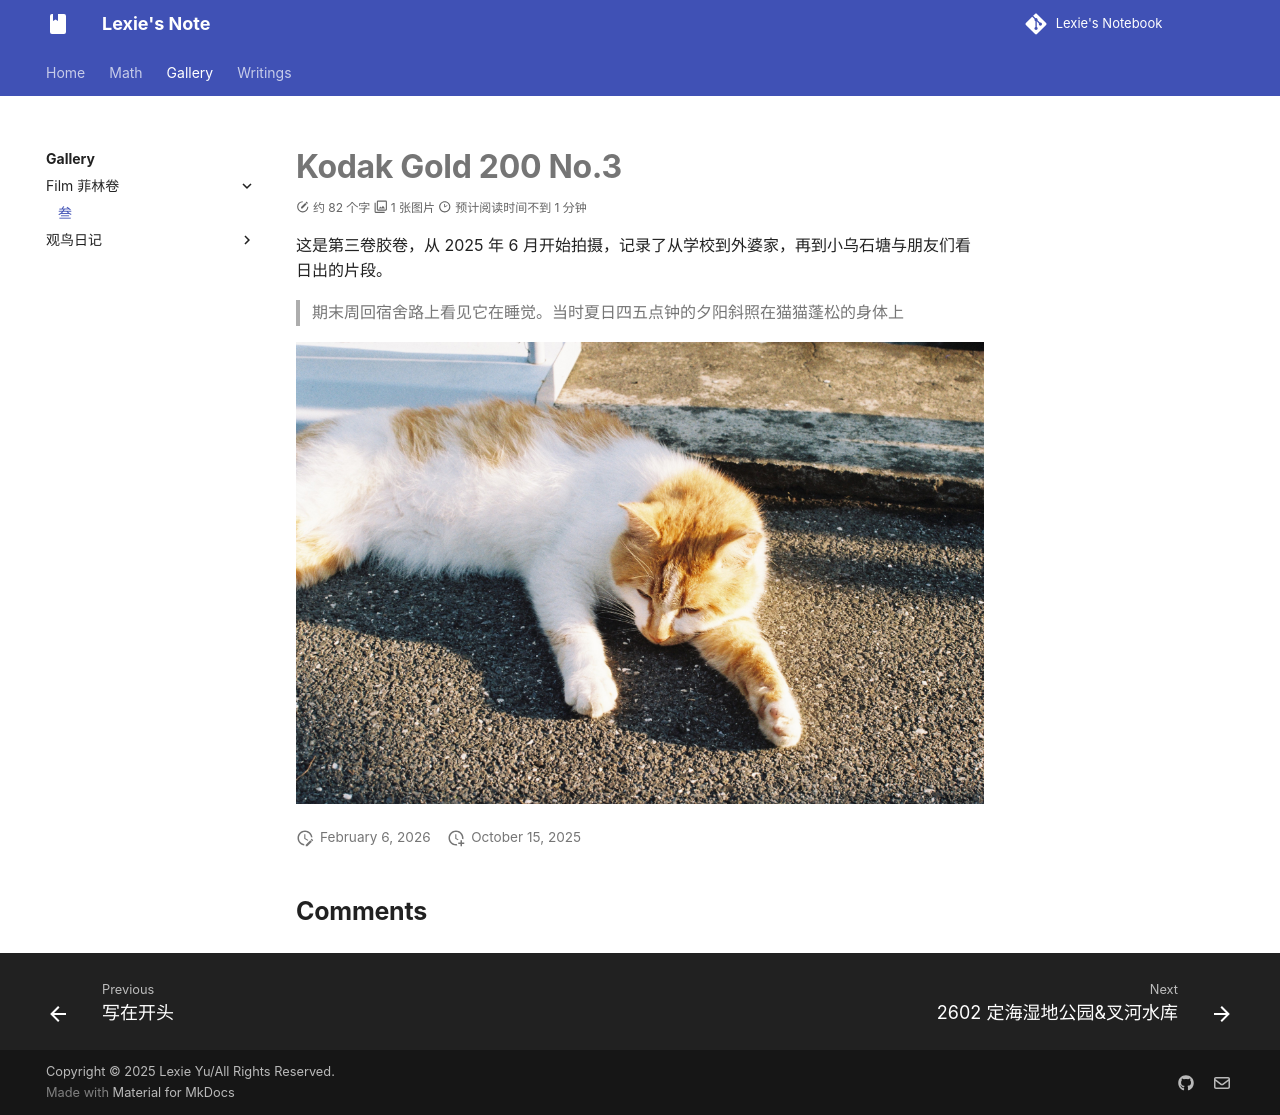

repository: lexie-423/notebook-by-zizi · page: photo/Kodakfilm3/kodak3/index.html · generator: mkdocs

# Kodak Gold 200 No.3


这是第三卷胶卷，从 2025 年 6 月开始拍摄，记录了从学校到外婆家，再到小乌石塘与朋友们看日出的片段。

> 期末周回宿舍路上看见它在睡觉。当时夏日四五点钟的夕阳斜照在猫猫蓬松的身体上

![橘猫在桥边](./cat.jpg "Kodak cat")
